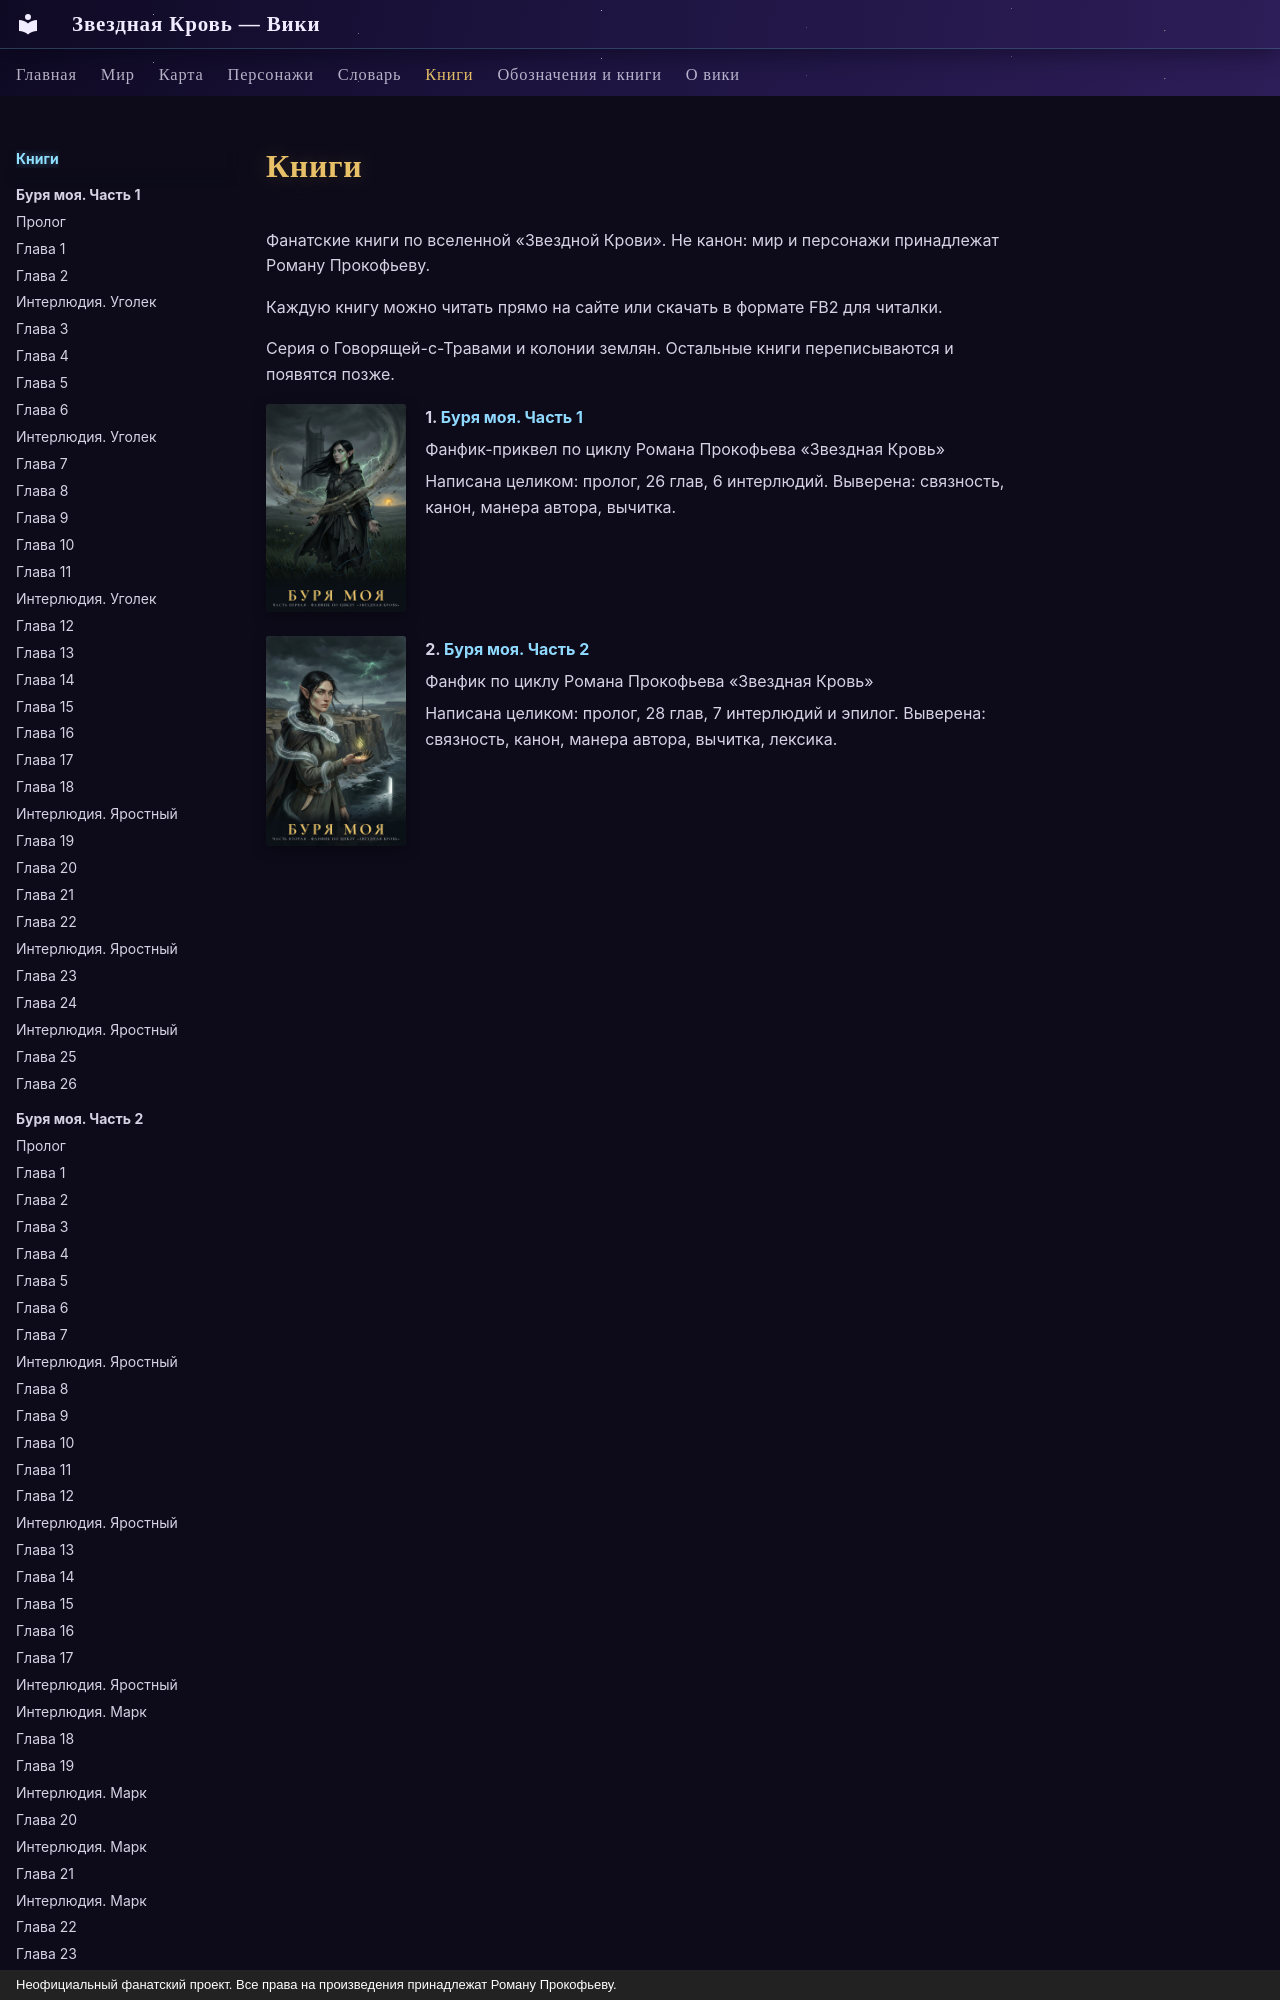

repository: evgenykzz2/Starblood · page: knigi/index.html · generator: mkdocs · copyright: Неофициальный фанатский проект. Все права на произведения принадлежат Роману Прокофьеву.

# Книги

Фанатские книги по вселенной «Звездной Крови». Не канон: мир и персонажи принадлежат Роману Прокофьеву.

Каждую книгу можно читать прямо на сайте или скачать в формате FB2 для читалки.

Серия о Говорящей-с-Травами и колонии землян. Остальные книги переписываются и появятся позже.

<div class="book-card" markdown>
<a href="burya-moya/"><img src="burya-moya/cover.jpg" alt="Буря моя. Часть 1" class="book-thumb"></a>

**1. [Буря моя. Часть 1](burya-moya/index.md)**

Фанфик-приквел по циклу Романа Прокофьева «Звездная Кровь»

Написана целиком: пролог, 26 глав, 6 интерлюдий. Выверена: связность, канон, манера автора, вычитка.

</div>

<div class="book-card" markdown>
<a href="burya-moya-2/"><img src="burya-moya-2/cover.jpg" alt="Буря моя. Часть 2" class="book-thumb"></a>

**2. [Буря моя. Часть 2](burya-moya-2/index.md)**
